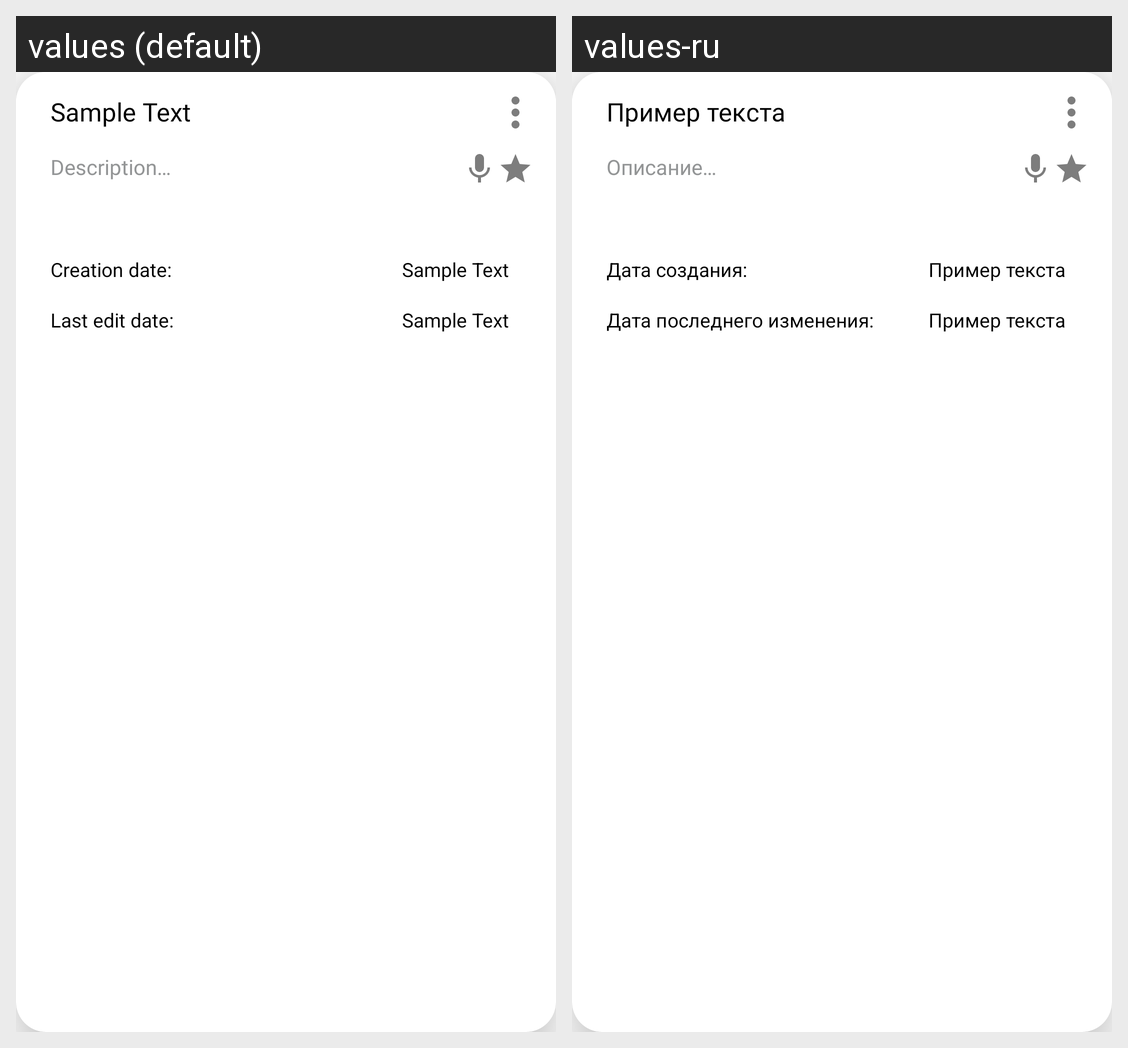

The Android screen above is rendered under two locales of the same app. Produce the string resources it draws, with the default and per-locale values.
Android screen res/layout/recyclerview_layout_note.xml rendered under 2 locales, left to right: values (default), values-ru. Device: Nexus 5 (rendered at 1080×1920; each locale shown at half size, 540×960, under a caption strip naming it); theme AppTheme.
Strings drawn on this screen, with the default value and each locale's value (text and hints the layout hard-codes, and strings that could not be matched under every locale, appear in the picture but are not listed):

sample
  values: Sample Text
  values-ru: Пример текста

description
  values: Description…
  values-ru: Описание…

last_edit_date
  values: Last edit date:
  values-ru: Дата последнего изменения:

creation_date
  values: Creation date:
  values-ru: Дата создания:
